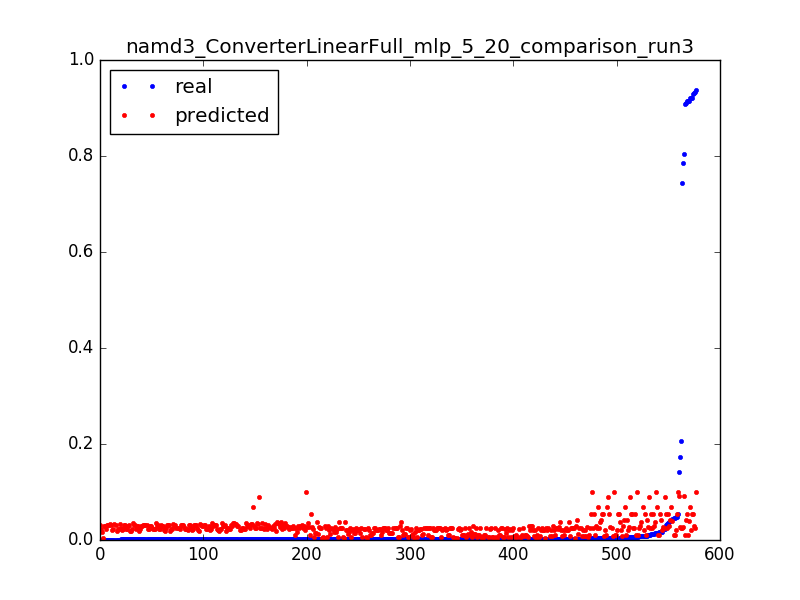

Data behind this chart, as committed beside it:
0.9284712114655862, 0.0542332828284, 0.0031847133757961785
0.03095, 0.05414, 0.006369
0.01154, 0.05405, 0.009554
0.006438, 0.05398, 0.01274
0.004235, 0.05394, 0.01592
0.003239, 0.05391, 0.01911
0.001692, 0.05388, 0.02229
0.9365, 0.09993, 0.003185
0.05514, 0.09983, 0.006369
0.01476, 0.09973, 0.009554
0.007277, 0.09963, 0.01274
0.004458, 0.09954, 0.01592
0.003252, 0.09944, 0.01911
0.001639, 0.09934, 0.02229
0.7858, 0.02759, 0.003185
0.1734, 0.02767, 0.006369
0.02191, 0.02774, 0.009554
0.01031, 0.02782, 0.01274
0.006071, 0.02789, 0.01592
0.004288, 0.02797, 0.01911
0.00316, 0.02804, 0.02229
0.002636, 0.02811, 0.02548
0.002413, 0.02819, 0.02866
0.002177, 0.02826, 0.03185
0.0016, 0.02834, 0.03503
0.002019, 0.02841, 0.03822
0.0024, 0.02849, 0.0414
0.00156, 0.02856, 0.04459
0.001587, 0.02864, 0.04777
0.001823, 0.02871, 0.05096
0.001324, 0.02879, 0.05414
0.001167, 0.02886, 0.05732
0.001626, 0.02894, 0.06051
0.001364, 0.02901, 0.06369
0.001351, 0.02909, 0.06688
0.001351, 0.02916, 0.07006
0.001337, 0.02924, 0.07325
0.001508, 0.02931, 0.07643
0.001298, 0.02939, 0.07962
0.001429, 0.02946, 0.0828
0.001311, 0.02954, 0.08599
0.001272, 0.02961, 0.08917
0.001167, 0.02969, 0.09236
0.001495, 0.02976, 0.09554
0.001154, 0.02985, 0.09873
0.001311, 0.02993, 0.1019
0.001141, 0.02999, 0.1051
0.001193, 0.03006, 0.1083
0.001272, 0.03013, 0.1115
0.00118, 0.03019, 0.1146
0.001128, 0.03026, 0.1178
0.001206, 0.03033, 0.121
0.001482, 0.03039, 0.1242
0.001115, 0.03046, 0.1274
0.001233, 0.03053, 0.1306
0.000931, 0.0306, 0.1338
0.0016, 0.03066, 0.1369
0.001246, 0.03073, 0.1401
0.001272, 0.0308, 0.1433
0.001298, 0.03086, 0.1465
0.001154, 0.03091, 0.1497
... 517 more rows
